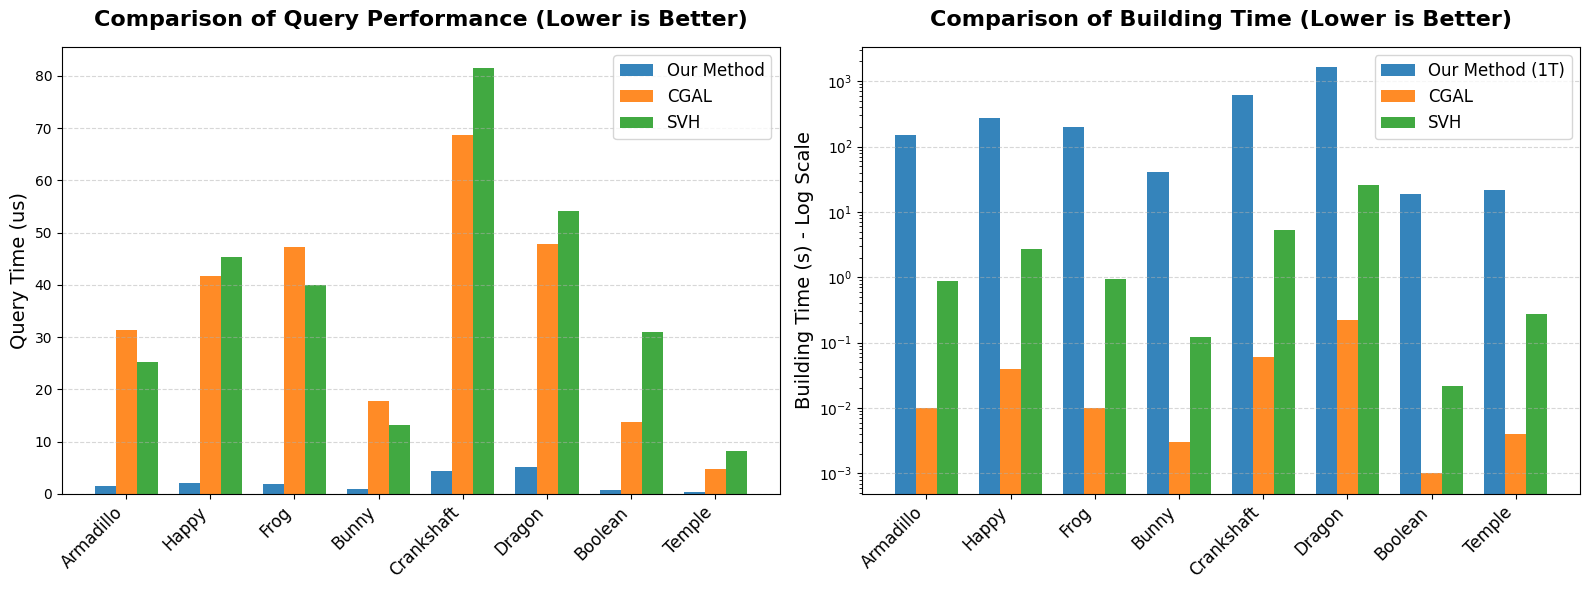

The matplotlib source for this figure:
import matplotlib.pyplot as plt
import numpy as np

# 设置字体为 Times New Roman (如果系统中没有，会回退到衬线字体)
plt.rcParams['font.family'] = 'serif'
plt.rcParams['font.serif'] = ['Times New Roman', 'Times', 'serif']
plt.rcParams['mathtext.fontset'] = 'stix'

# --------------------------
# 1. 数据录入 (Data Transcription)
# --------------------------
models = ['Armadillo', 'Happy', 'Frog', 'Bunny', 'Crankshaft', 'Dragon', 'Boolean', 'Temple']

# 查询时间 (Query Time) - 单位: us
query_our = [1.42, 1.98, 1.83, 0.87, 4.28, 5.1, 0.64, 0.37]
query_cgal = [31.43, 41.74, 47.18, 17.83, 68.67, 47.73, 13.76, 4.79]
query_svh = [25.29, 45.35, 40.01, 13.16, 81.5, 54.2, 30.97, 8.14]

# 构建时间 (Building Time) - 单位: s (选取Our Method的1T数据进行对比)
build_our = [151, 269, 201.12, 40.45, 605.56, 1637.76, 19.06, 21.36]
build_cgal = [0.01, 0.04, 0.01, 0.003, 0.06, 0.22, 0.001, 0.004]
build_svh = [0.87, 2.7, 0.94, 0.12, 5.3, 25.58, 0.022, 0.273]

# --------------------------
# 2. 绘图设置
# --------------------------
x = np.arange(len(models))  # 标签位置
width = 0.25  # 柱状图宽度

fig, (ax1, ax2) = plt.subplots(1, 2, figsize=(16, 6))

# --- 图表 1: 查询时间 (Query Time) ---
rects1 = ax1.bar(x - width, query_our, width, label='Our Method', color='#1f77b4', alpha=0.9)
rects2 = ax1.bar(x, query_cgal, width, label='CGAL', color='#ff7f0e', alpha=0.9)
rects3 = ax1.bar(x + width, query_svh, width, label='SVH', color='#2ca02c', alpha=0.9)

ax1.set_ylabel('Query Time (us)', fontsize=14)
ax1.set_title('Comparison of Query Performance (Lower is Better)', fontsize=16, fontweight='bold', pad=15)
ax1.set_xticks(x)
ax1.set_xticklabels(models, rotation=45, ha='right', fontsize=12)
ax1.legend(fontsize=12)
ax1.grid(axis='y', linestyle='--', alpha=0.5)

# --- 图表 2: 构建时间 (Building Time) ---
# 注意：由于数量级差异巨大 (0.001s vs 1600s)，必须使用对数坐标
rects4 = ax2.bar(x - width, build_our, width, label='Our Method (1T)', color='#1f77b4', alpha=0.9)
rects5 = ax2.bar(x, build_cgal, width, label='CGAL', color='#ff7f0e', alpha=0.9)
rects6 = ax2.bar(x + width, build_svh, width, label='SVH', color='#2ca02c', alpha=0.9)

ax2.set_ylabel('Building Time (s) - Log Scale', fontsize=14)
ax2.set_title('Comparison of Building Time (Lower is Better)', fontsize=16, fontweight='bold', pad=15)
ax2.set_xticks(x)
ax2.set_xticklabels(models, rotation=45, ha='right', fontsize=12)
ax2.set_yscale('log') # 关键：设置对数坐标
ax2.legend(fontsize=12)
ax2.grid(axis='y', linestyle='--', alpha=0.5, which='major')

# --------------------------
# 3. 布局调整与展示
# --------------------------
plt.tight_layout()
plt.show()